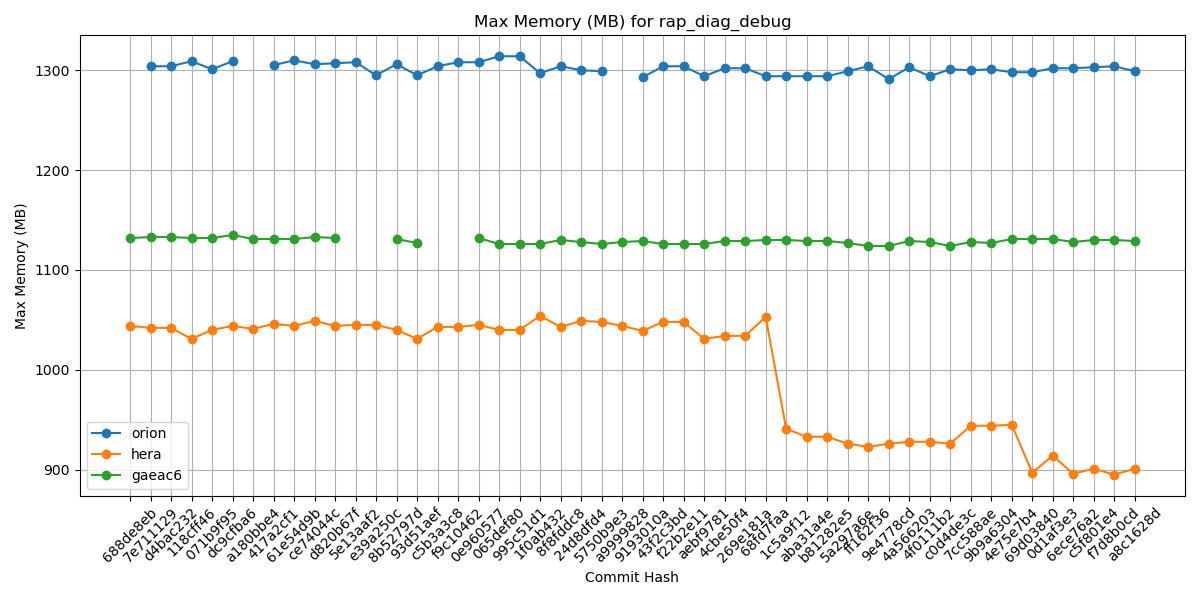

The data file committed next to this chart (first rows):
Hash, orion, hera, gaeac6
688de8eb, , 1044, 1132
7e711129, 1304, 1042, 1133
d4bac232, 1304, 1042, 1133
118cff46, 1309, 1031, 1132
071b9f95, 1301, 1040, 1132
dc9cfba6, 1309, 1044, 1135
a180bbe4, , 1041, 1131
417a2cf1, 1305, 1046, 1131
61e54d9b, 1310, 1044, 1131
ce74044c, 1306, 1049, 1133
d820b67f, 1307, 1044, 1132
5e13aaf2, 1308, 1045, 
e39a250c, 1295, 1045, 
8b52797d, 1306, 1040, 1131
93d51aef, 1295, 1031, 1127
c5b3a3c8, 1304, 1043, 
f9c10462, 1308, 1043, 
0e960577, 1308, 1045, 1132
065def80, 1314, 1040, 1126
995c51d1, 1314, 1040, 1126
1f0ab432, 1297, 1054, 1126
8f8fddc8, 1304, 1043, 1130
24d8dfd4, 1300, 1049, 1128
5750b9e3, 1299, 1048, 1126
a9999828, , 1044, 1128
9193010a, 1293, 1039, 1129
43f2c3bd, 1304, 1048, 1126
f22b2e11, 1304, 1048, 1126
aebf9781, 1294, 1031, 1126
4cbe50f4, 1302, 1034, 1129
269e181a, 1302, 1034, 1129
68fd7faa, 1294, 1053, 1130
1c5a9f12, 1294, 941, 1130
aba31a4e, 1294, 933, 1129
b81282e5, 1294, 933, 1129
5a297a6e, 1299, 926, 1127
ff162f36, 1304, 923, 1124
9e4778cd, 1291, 926, 1124
4a566203, 1303, 928, 1129
4f0111b2, 1294, 928, 1128
c0d4de3c, 1301, 926, 1124
7cc588ae, 1300, 944, 1128
9b9a6304, 1301, 944, 1127
4e75e7b4, 1298, 945, 1131
69d03840, 1298, 897, 1131
0d1af3e3, 1302, 914, 1131
6ece76a2, 1302, 896, 1128
c5f801e4, 1303, 901, 1130
f7d8b0cd, 1304, 895, 1130
a8c1628d, 1299, 901, 1129
